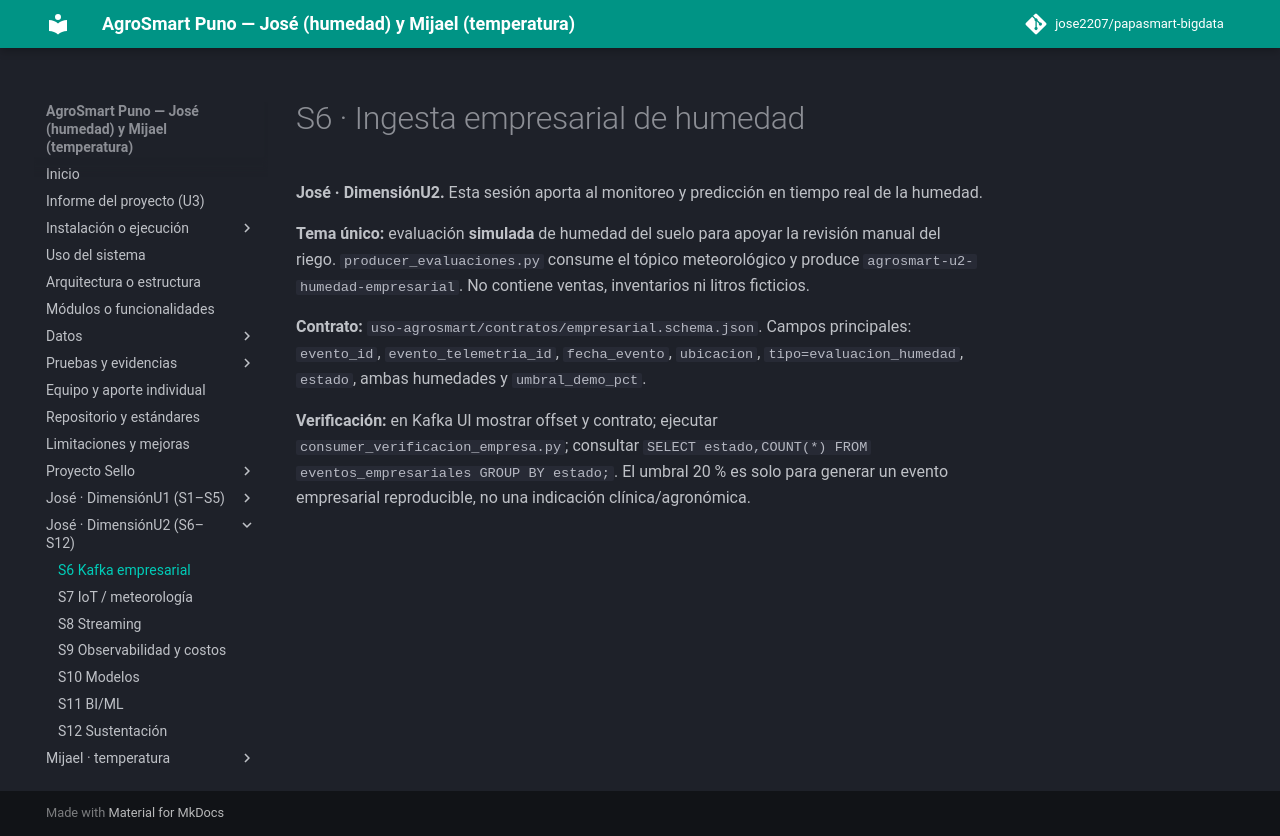

repository: jose2207/papasmart-bigdata · page: sesiones/s06-kafka-empresa/index.html · generator: mkdocs

# S6 · Ingesta empresarial de humedad

**José · DimensiónU2.** Esta sesión aporta al monitoreo y predicción en tiempo real de la humedad.

**Tema único:** evaluación **simulada** de humedad del suelo para apoyar la revisión manual del riego. `producer_evaluaciones.py` consume el tópico meteorológico y produce `agrosmart-u2-humedad-empresarial`. No contiene ventas, inventarios ni litros ficticios.

**Contrato:** `uso-agrosmart/contratos/empresarial.schema.json`. Campos principales: `evento_id`, `evento_telemetria_id`, `fecha_evento`, `ubicacion`, `tipo=evaluacion_humedad`, `estado`, ambas humedades y `umbral_demo_pct`.

**Verificación:** en Kafka UI mostrar offset y contrato; ejecutar `consumer_verificacion_empresa.py`; consultar `SELECT estado,COUNT(*) FROM eventos_empresariales GROUP BY estado;`. El umbral 20 % es solo para generar un evento empresarial reproducible, no una indicación clínica/agronómica.
